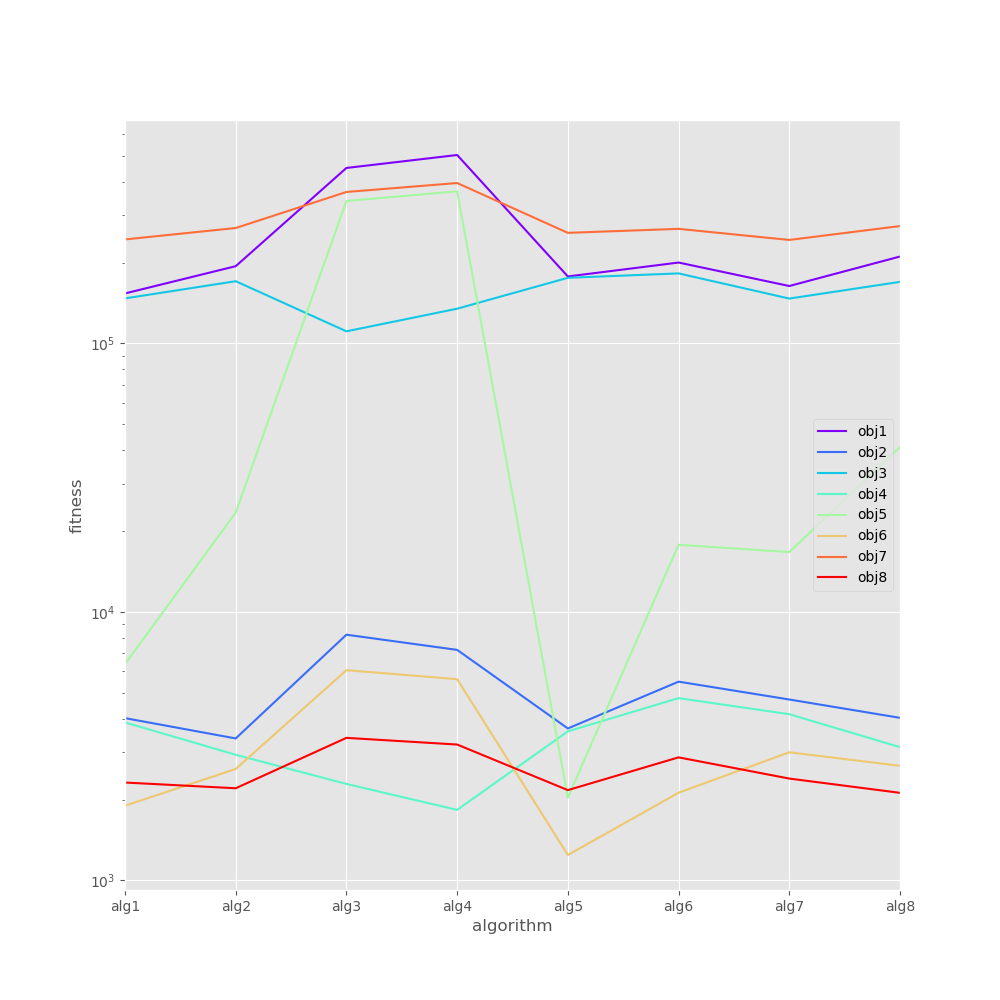

Source data for this figure (header and first rows):
, obj1, obj2, obj3, obj4, obj5, obj6, obj7, obj8
alg1, 153471, 4022, 147075, 3877, 6396, 1898, 243871, 2315
alg2, 193883, 3379, 170446, 2937, 23437, 2600, 268970, 2204
alg3, 450116, 8224, 110906, 2287, 339210, 6066, 366367, 3395
alg4, 503053, 7221, 134645, 1831, 368407, 5617, 395577, 3206
alg5, 177521, 3681, 175487, 3591, 2034, 1244, 258039, 2169
alg6, 200034, 5498, 182252, 4774, 17782, 2121, 267048, 2873
alg7, 163565, 4718, 146865, 4159, 16701, 3000, 242807, 2395
alg8, 210612, 4031, 169482, 3136, 41130, 2672, 273500, 2119
